Dataset: data (GitHub, willianmarquesfreire/keras-cnn-rgb). Classes: cats, dogs.

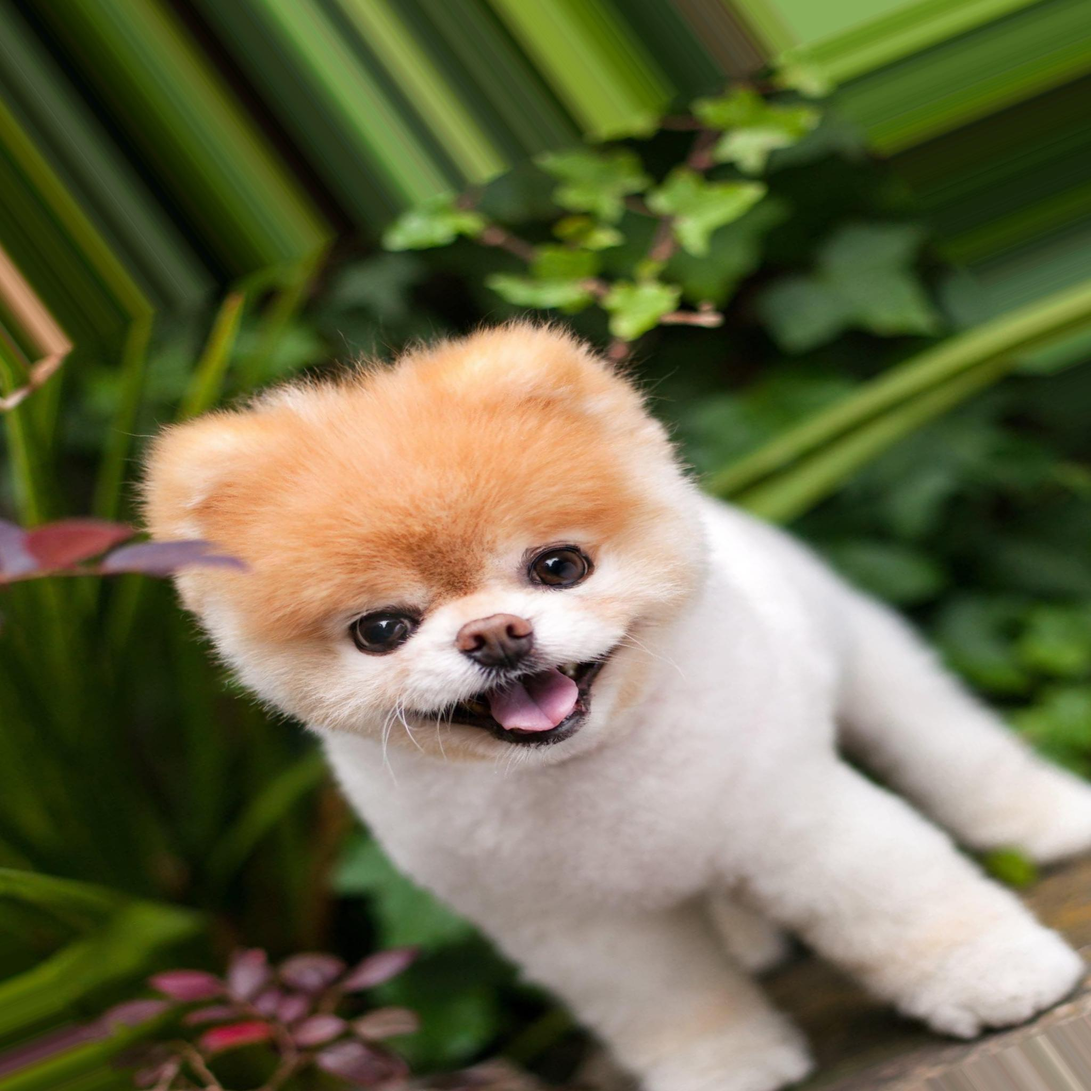
Label: dogs

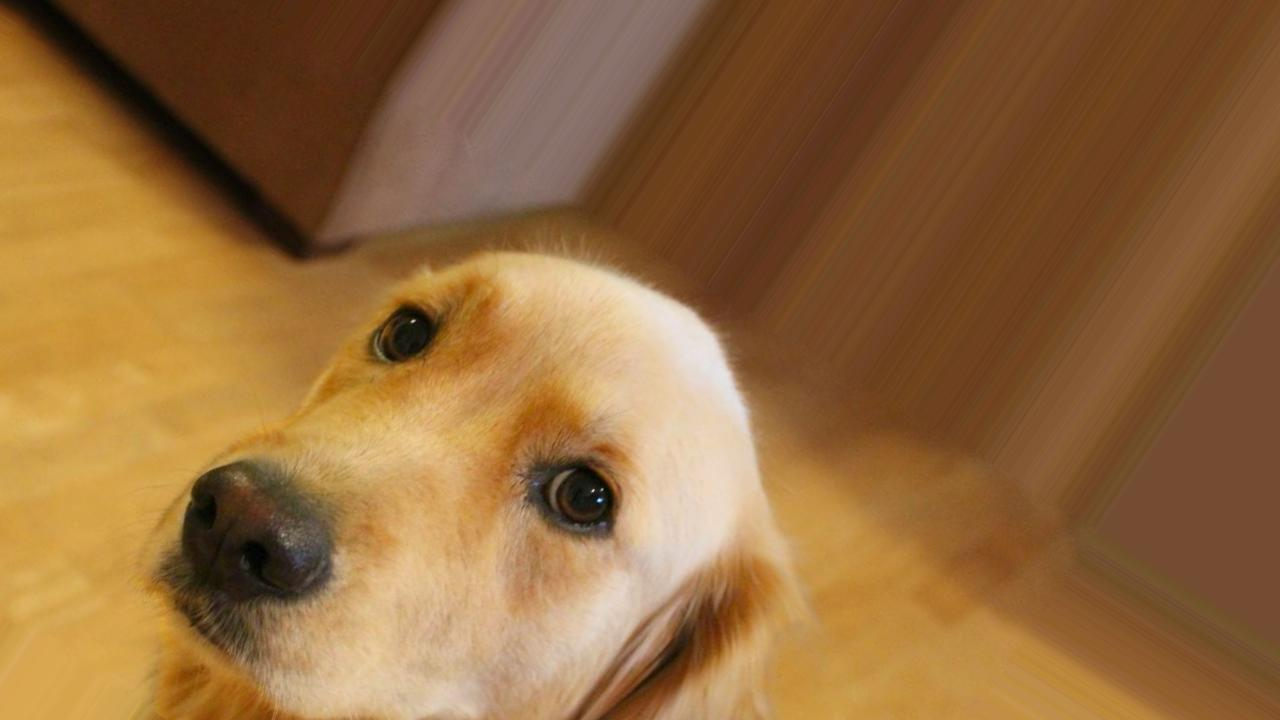
Label: dogs

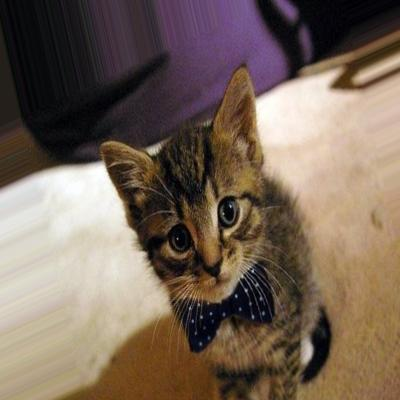
Label: cats

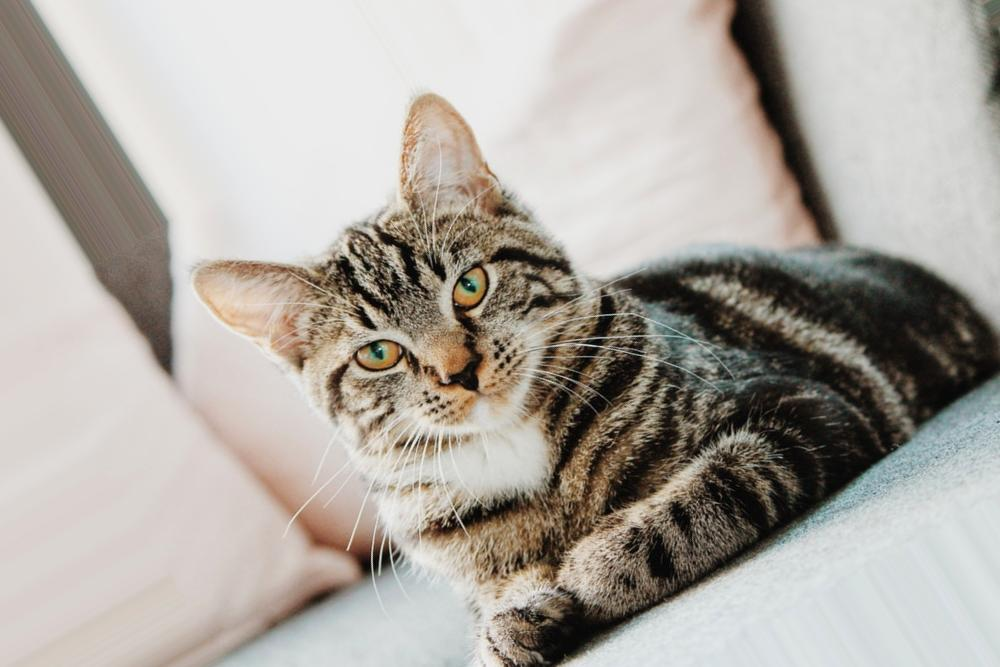
Label: cats

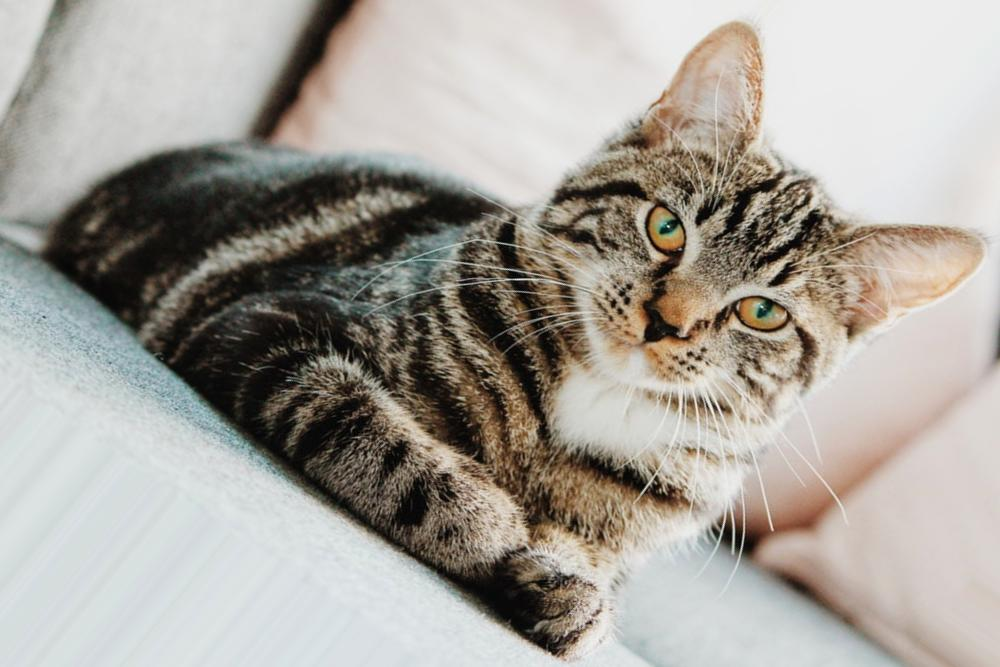
Label: cats

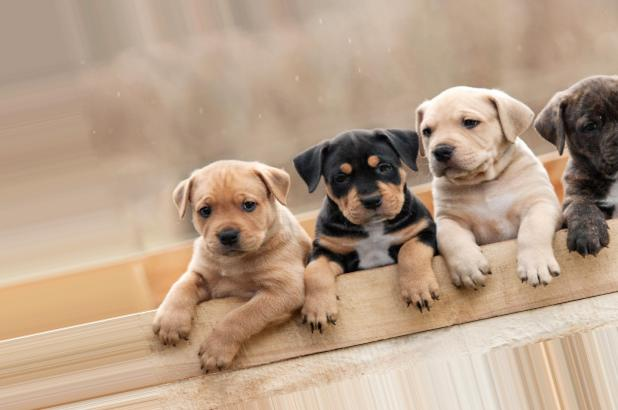
Label: dogs
